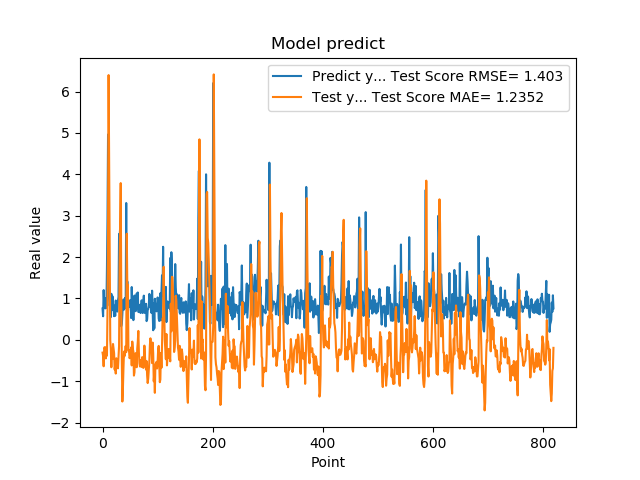

Source data for this figure (header and first rows):
7.566530108451843262e-01, -3.102177491857154856e-01
5.684260129928588867e-01, -3.934679031686902362e-01
1.201630949974060059e+00, -6.402654405499323964e-01
8.802530169486999512e-01, -1.867487690385415955e-01
8.531429767608642578e-01, -1.975520203126822916e-01
7.591750025749206543e-01, -1.783463069539100443e-01
1.005007982254028320e+00, -4.502280405576712385e-01
7.687720060348510742e-01, -2.398780646941628680e-01
1.740013241767883301e+00, -3.844823484770057975e-01
2.913533687591552734e+00, 7.053900594861599593e-01
4.963075160980224609e+00, 2.690437749930433942e+00
1.471215128898620605e+00, 6.398729456121655446e+00
1.000648975372314453e+00, 4.248308947036082195e+00
8.220189809799194336e-01, 2.096064957161592357e+00
9.362199902534482643e-01, -9.482991236711932684e-03
5.486897230148315430e-01, -2.108901689454694139e-01
1.111255049705505371e+00, -6.635754802111401007e-01
7.148039937019348145e-01, -2.279006224646772938e-01
1.052167057991027832e+00, -4.652140304367011758e-01
8.955980539321898304e-01, -1.015345100510113840e-01
7.769405245780944824e-01, -2.212303019979615371e-01
5.699509978294372559e-01, -3.233226133206413277e-01
8.244060277938842773e-01, -7.189989904614607630e-01
5.800840258598327637e-01, -6.199268363768071222e-01
9.488009810447691761e-01, -8.163273287853710647e-01
7.918390035629272461e-01, -4.460628783900273953e-01
6.937990188598632812e-01, -4.762587703328141631e-01
6.834830045700073242e-01, -5.402023068377388437e-01
9.433320164680479847e-01, -6.906035179077796293e-01
1.032713770866394043e+00, -4.366442713452603486e-01
2.556216001510620117e+00, -1.509807571248457381e-01
2.464895963668823242e+00, 1.836119342765017315e+00
2.728049993515014204e+00, 2.861444602081469668e+00
3.558506965637206476e-01, 3.787763290350600442e+00
3.262020051479339600e-01, 1.119149479391065904e+00
3.781589865684509277e-01, -4.971005832787792067e-01
6.306380033493041992e-01, -1.492163097954654738e+00
8.854129910469055176e-01, -1.177361365434570928e+00
9.743152856826782227e-01, -6.807380927875794630e-01
7.307389974594116211e-01, -2.845172955979377583e-01
9.521890282630921520e-01, -3.952951293277062739e-01
1.011654973030090332e+00, -2.687713860008434374e-01
7.643579840660095215e-01, -1.485751023751110123e-01
3.306220054626464844e+00, -2.997121477103629750e-01
7.543110251426696777e-01, 2.564487439584595130e+00
1.409499049186706321e+00, 1.249218735723749196e+00
6.401469707489013672e-01, 1.328201838750573405e+00
8.640019893646240234e-01, -2.501634190360976229e-01
8.469420075416564941e-01, -2.447183515021950917e-01
7.976629734039306641e-01, -4.453040877363625416e-01
9.555831551551821068e-01, -4.166000299069447244e-01
9.546210169792175293e-01, -2.734328165920202336e-01
5.251880288124084473e-01, -1.838113756261382237e-01
1.275226235389709695e+00, -6.194029594411909478e-01
8.355640172958374023e-01, -4.289548772686924832e-02
7.640249729156494141e-01, -2.169147418754264200e-01
4.752210080623626154e-01, -2.826802510085202336e-01
7.414129972457885742e-01, -8.648745102437840337e-01
1.069700956344604492e+00, -7.894639883997328633e-01
7.892770171165466309e-01, -3.434017244575072736e-01
6.914690136909484863e-01, -3.222052250383287686e-01
... 759 more rows
